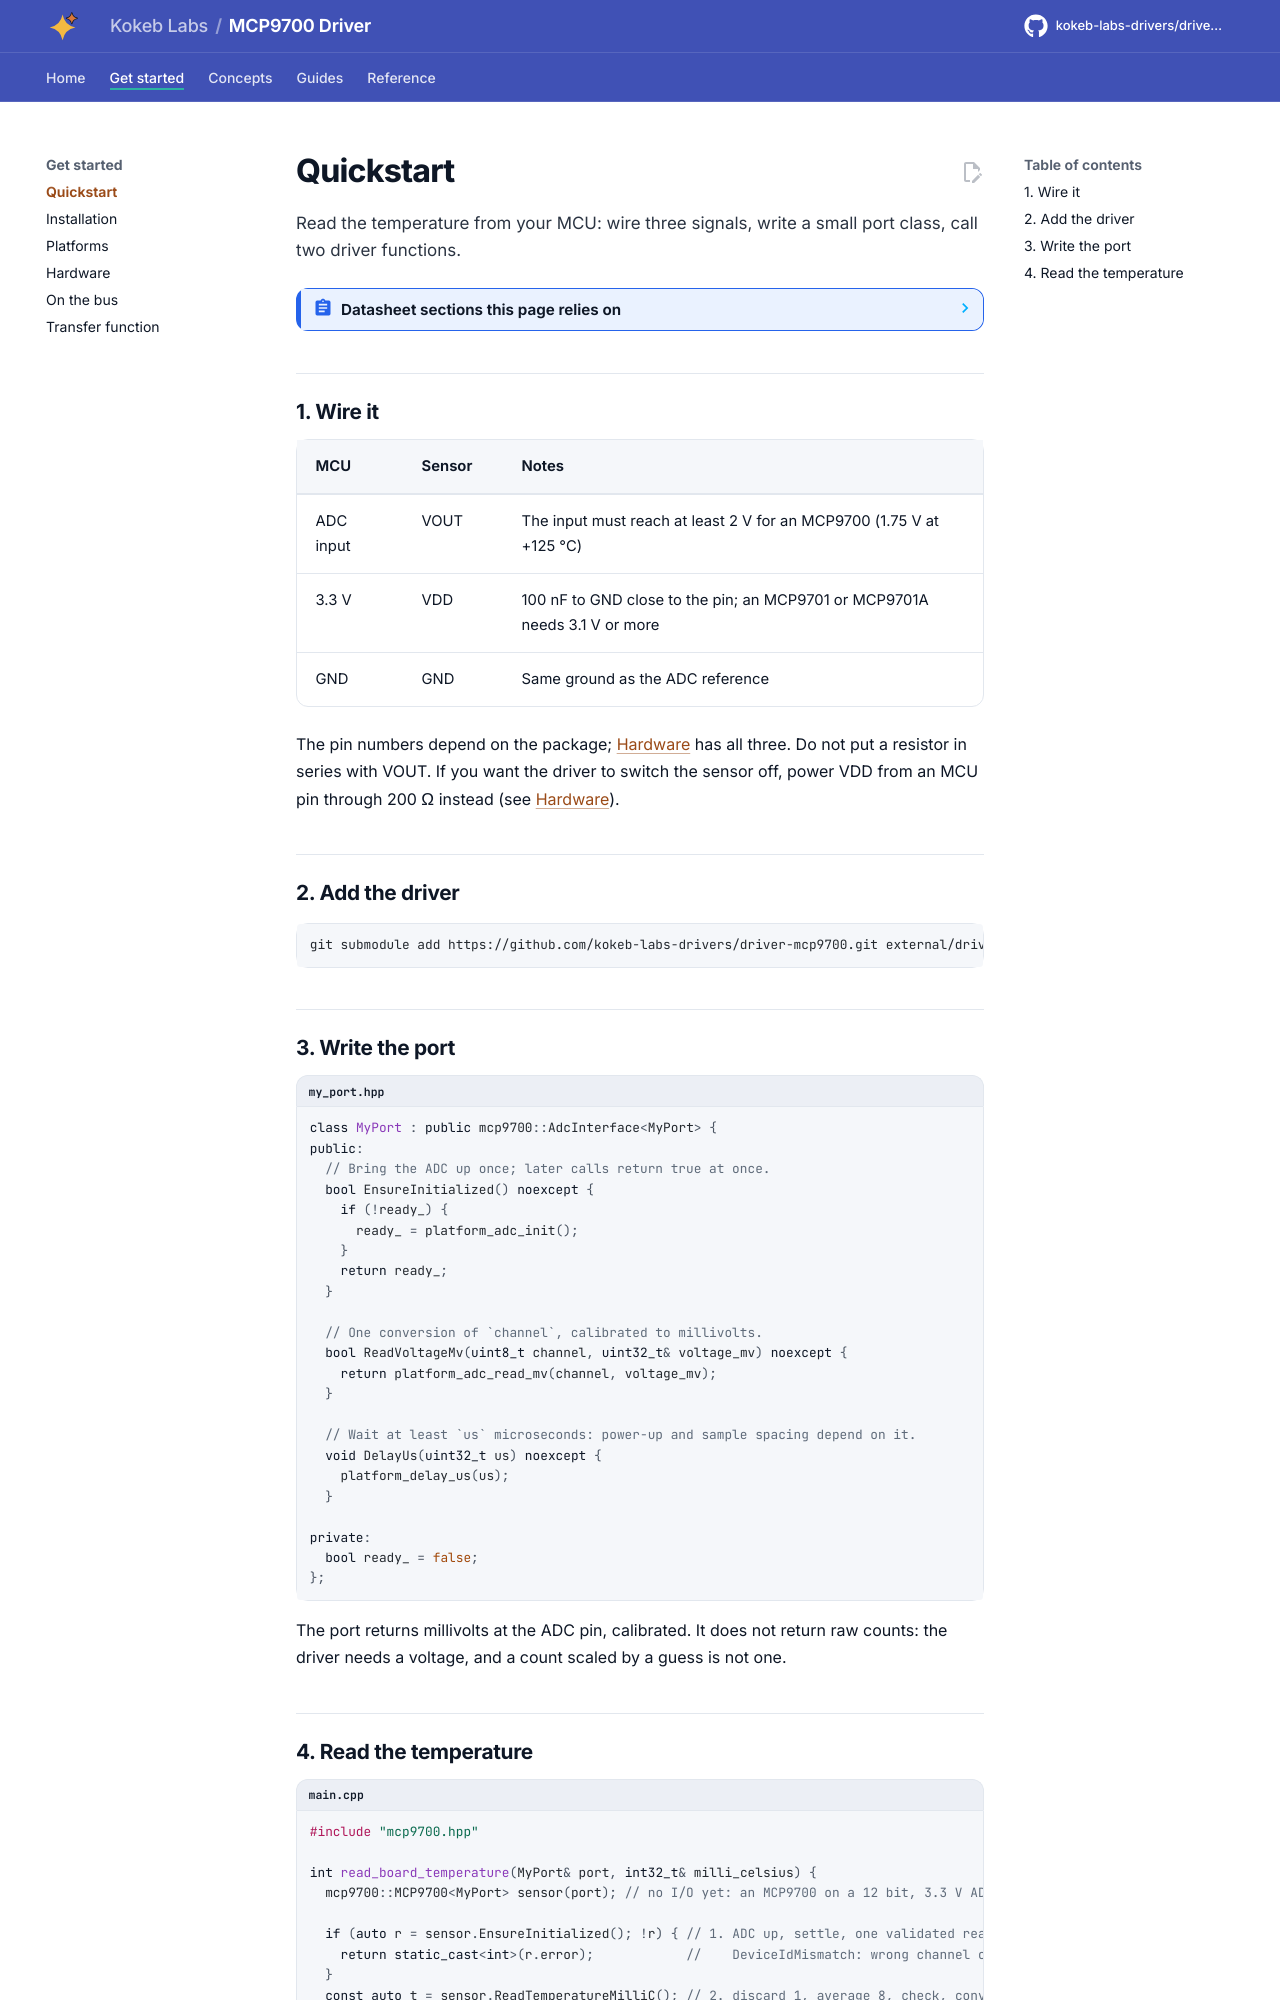

repository: kokeb-labs-drivers/driver-mcp9700 · page: dev/quickstart/index.html · generator: mkdocs

# Quickstart

Read the temperature from your MCU: wire three signals, write a small port class, call two driver functions.

<!-- generated: datasheet-refs -->
??? abstract "Datasheet sections this page relies on"

    From Microchip Technology Inc. DS20001942 L:

    - Pins and packages: Package Types; 3.0 Pin Descriptions, Table 3-1, [p. 2](https://ww1.microchip.com/downloads/aemDocuments/documents/MSLD/ProductDocuments/DataSheets/MCP970X-Family-Data-Sheet-DS20001942.pdf#page=2)

    All of them, with the driver API for each: [Datasheet map](datasheet.md).
<!-- /generated -->

## 1. Wire it

| MCU | Sensor | Notes |
| --- | --- | --- |
| ADC input | VOUT | The input must reach at least 2 V for an MCP9700 (1.75 V at +125 °C) |
| 3.3 V | VDD | 100 nF to GND close to the pin; an MCP9701 or MCP9701A needs 3.1 V or more |
| GND | GND | Same ground as the ADC reference |

The pin numbers depend on the package; [Hardware](hardware.md) has all three. Do not put a resistor in series
with VOUT. If you want the driver to switch the sensor off, power VDD from an MCU pin through 200 Ω instead (see
[Hardware](hardware.md#power-from-an-io-pin)).

## 2. Add the driver

```bash
git submodule add https://github.com/kokeb-labs-drivers/driver-mcp9700.git external/driver-mcp9700
```

## 3. Write the port

```cpp title="my_port.hpp"
--8<-- "tests/docs/my_port.hpp:port"
```

The port returns millivolts at the ADC pin, calibrated. It does not return raw counts: the driver needs a
voltage, and a count scaled by a guess is not one.
